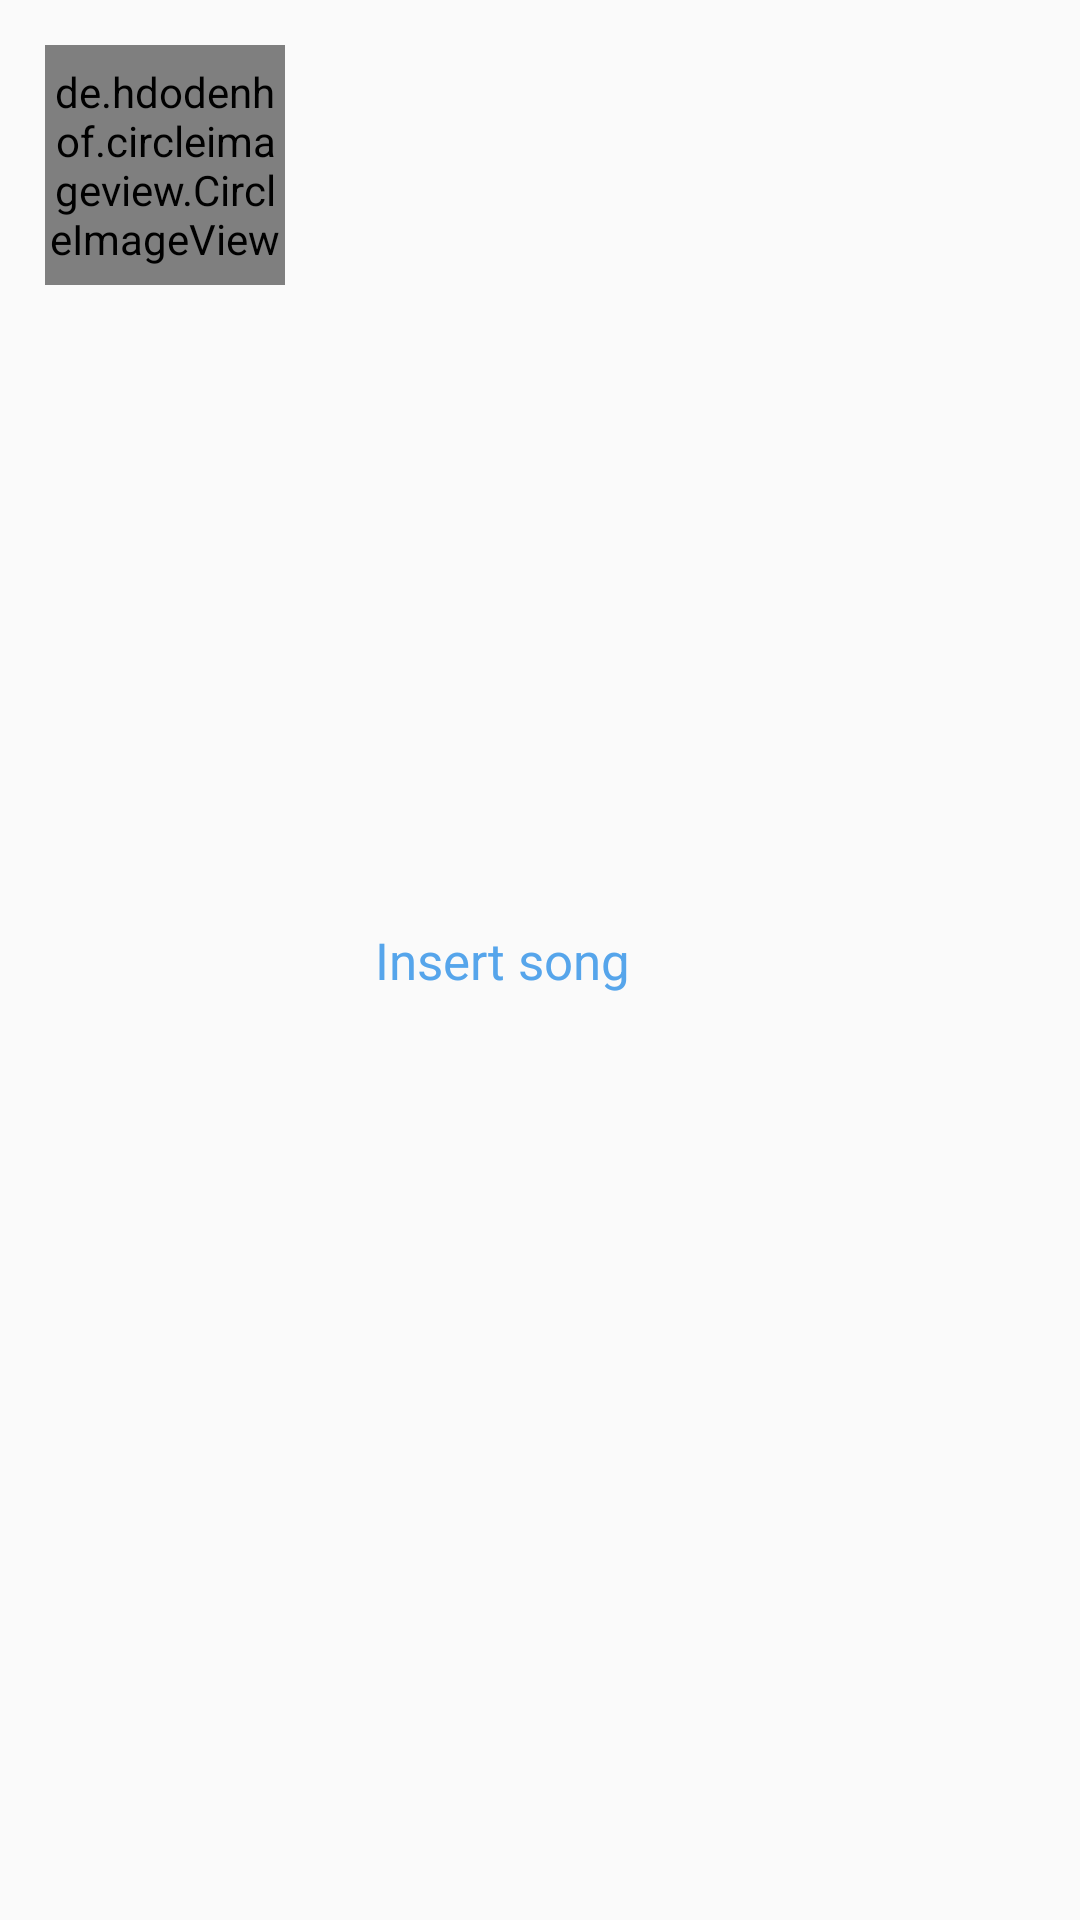

Write the Android layout XML for this screen, with the resource values it uses.
<!-- AndroidManifest.xml: application theme AppTheme -->
<!-- res/layout/layout_listitem.xml -->
<?xml version="1.0" encoding="utf-8"?>
<RelativeLayout xmlns:android="http://schemas.android.com/apk/res/android"
    xmlns:app="http://schemas.android.com/apk/res-auto"
    android:orientation="vertical"
    android:layout_width="match_parent"
    android:layout_height="wrap_content"
    android:padding="15dp"
    android:id="@+id/parent_layout">

    <de.hdodenhof.circleimageview.CircleImageView
        android:layout_width="80dp"
        android:layout_height="80dp"
        android:id="@+id/image"
        android:src="@mipmap/ic_launcher"
        />


    <TextView
        android:layout_width="wrap_content"
        android:layout_height="wrap_content"
        android:text="Insert song"
        android:id="@+id/image_name"
        android:layout_toEndOf="@+id/image"
        android:textColor="#56a5eb"
        android:layout_centerVertical="true"
        android:layout_marginLeft="30dp"
        android:textSize="17dp"


        />


</RelativeLayout>
<!-- resources referenced by this layout -->
<resources>
  <style name="AppTheme" parent="Theme.AppCompat.Light.DarkActionBar">
          
          <item name="colorPrimary">@color/colorPrimary</item>
          <item name="colorPrimaryDark">@color/colorPrimaryDark</item>
          <item name="colorAccent">@color/colorAccent</item>
  
      </style>
  <!-- not gathered from this repository: default colours our renderer supplied (Android Studio template values) -->
  <color name="colorPrimary">#FF6200EE</color>
  <color name="colorPrimaryDark">#FF3700B3</color>
  <color name="colorAccent">#FF03DAC5</color>
</resources>
